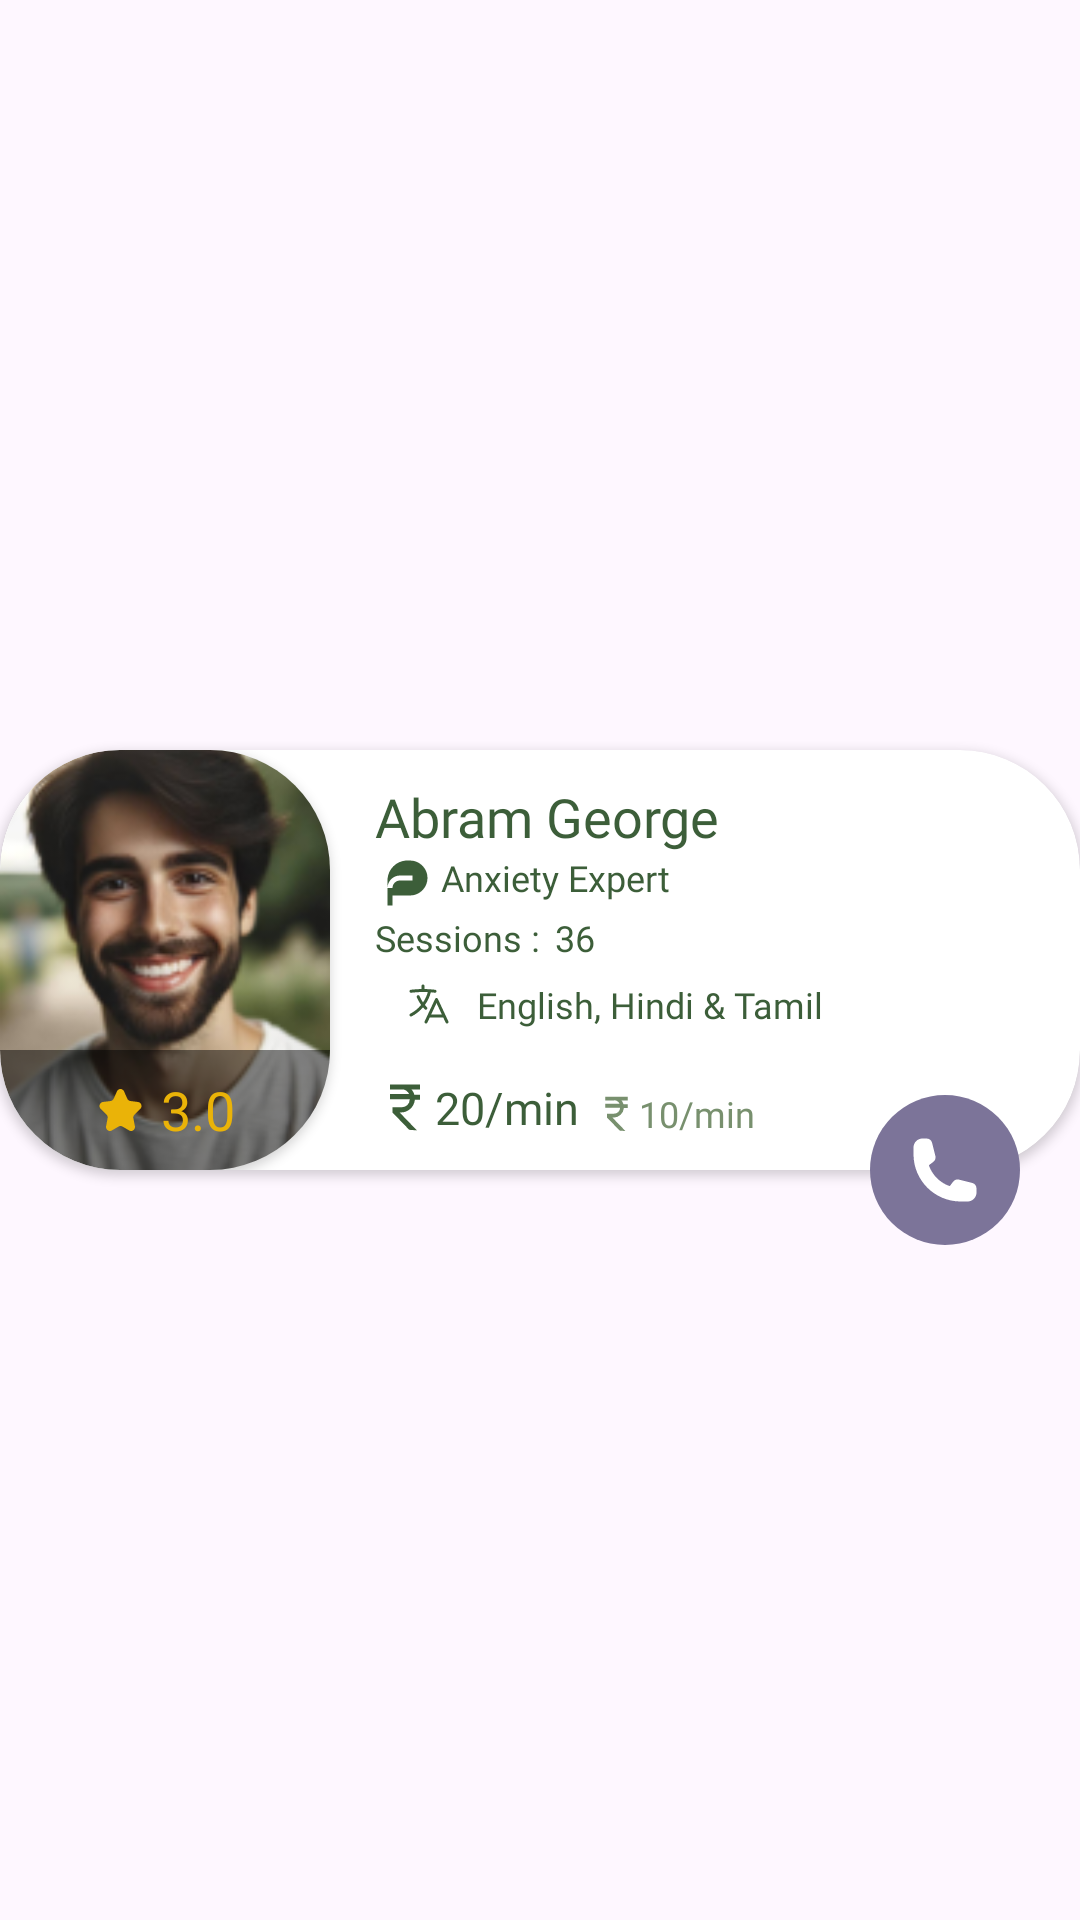

This screen was rendered from an Android layout file. Write that file and the resources it references.
<!-- AndroidManifest.xml: application theme Theme.DoubleDotProject -->
<!-- res/layout/home_recyclerview_each_item.xml -->
<?xml version="1.0" encoding="utf-8"?>
<androidx.constraintlayout.widget.ConstraintLayout xmlns:android="http://schemas.android.com/apk/res/android"
    xmlns:app="http://schemas.android.com/apk/res-auto"
    xmlns:tools="http://schemas.android.com/tools"
    android:layout_width="match_parent"
    android:layout_height="wrap_content">

    <androidx.cardview.widget.CardView
        android:id="@+id/cardview"
        android:layout_width="match_parent"
        android:layout_height="140dp"
        app:cardCornerRadius="40dp"
        app:layout_constraintBottom_toBottomOf="parent"
        app:layout_constraintEnd_toEndOf="parent"
        app:layout_constraintStart_toStartOf="parent"
        app:layout_constraintTop_toTopOf="parent">

        <LinearLayout
            android:layout_width="match_parent"
            android:layout_height="match_parent"
            android:orientation="horizontal">

            <androidx.cardview.widget.CardView
                android:layout_width="110dp"
                android:layout_height="match_parent"
                app:cardCornerRadius="40dp">

                <FrameLayout
                    android:layout_width="match_parent"
                    android:layout_height="match_parent"
                    android:layout_gravity="center"
                    android:orientation="vertical">

                    <ImageView
                        android:id="@+id/expertImage"
                        android:layout_width="match_parent"
                        android:layout_height="match_parent"
                        android:scaleType="centerCrop"
                        android:src="@drawable/dummy_img" />

                    <LinearLayout
                        android:layout_width="match_parent"
                        android:layout_height="40dp"
                        android:layout_gravity="bottom"
                        android:background="@color/blackOpacq"
                        android:gravity="center">

                        <TextView
                            android:id="@+id/expertRatingTV"
                            android:layout_width="wrap_content"
                            android:layout_height="40dp"
                            android:drawablePadding="5dp"
                            android:gravity="center"
                            android:text="3.0"
                            android:textColor="@color/musturdYellow"
                            android:textSize="18sp"
                            app:drawableLeftCompat="@drawable/ic_star" />

                    </LinearLayout>
                </FrameLayout>
            </androidx.cardview.widget.CardView>


            <LinearLayout
                android:layout_width="0dp"
                android:layout_height="match_parent"
                android:layout_marginStart="15dp"
                android:layout_marginEnd="30dp"
                android:layout_weight="1"
                android:orientation="vertical">

                <TextView
                    android:id="@+id/expertNameTV"
                    android:layout_width="wrap_content"
                    android:layout_height="wrap_content"
                    android:layout_marginTop="10dp"
                    android:fontFamily="@font/segoe_ui_bold"
                    android:text="Abram George"
                    android:textColor="@color/mainText"
                    android:textSize="18sp" />

                <TextView
                    android:id="@+id/expertExpertiseFeild"
                    android:layout_width="wrap_content"
                    android:layout_height="wrap_content"
                    android:drawableLeft="@drawable/solid_leaf_icon"
                    android:drawablePadding="2dp"
                    android:fontFamily="@font/segoe_ui_semibold"
                    android:text="Anxiety Expert"
                    android:maxLines="1"
                    android:ellipsize="end"
                    android:textColor="@color/mainText"
                    android:textSize="12sp" />

                <LinearLayout
                    android:layout_width="wrap_content"
                    android:layout_height="wrap_content"
                    android:gravity="center"
                    android:orientation="horizontal">

                    <TextView
                        android:layout_width="wrap_content"
                        android:layout_height="wrap_content"
                        android:drawablePadding="5dp"
                        android:fontFamily="@font/segoe_ui"
                        android:text="Sessions :"
                        android:textColor="@color/mainText"
                        android:textSize="12sp" />

                    <TextView
                        android:id="@+id/expertSessionsCountTV"
                        android:layout_width="wrap_content"
                        android:layout_height="wrap_content"
                        android:layout_marginStart="5dp"
                        android:drawablePadding="5dp"
                        android:fontFamily="@font/segoe_ui_semibold"
                        android:text="36"
                        android:textColor="@color/mainText"
                        android:textSize="12sp" />
                </LinearLayout>

                <TextView
                    android:id="@+id/expertLanguageTV"
                    android:layout_width="match_parent"
                    android:layout_height="wrap_content"
                    android:layout_marginTop="5dp"
                    android:background="@drawable/edittext_style"
                    android:backgroundTint="@color/languageTvBg"
                    android:drawableLeft="@drawable/language_icon"
                    android:drawablePadding="8dp"
                    android:fontFamily="@font/segoe_ui_semibold"
                    android:padding="1dp"
                    android:paddingStart="10dp"
                    android:maxLines="1"
                    android:ellipsize="end"
                    android:text="English, Hindi &amp; Tamil"
                    android:textColor="@color/mainText"
                    android:textSize="12sp" />

                <LinearLayout
                    android:layout_width="wrap_content"
                    android:layout_height="wrap_content"
                    android:layout_marginTop="15dp"
                    android:layout_marginBottom="5dp"
                    android:gravity="bottom"
                    android:orientation="horizontal">

                    <LinearLayout
                        android:layout_width="wrap_content"
                        android:layout_height="wrap_content"
                        android:gravity="center"
                        android:orientation="horizontal">

                        <TextView
                            android:id="@+id/expertDiscountedConsultationFee"
                            android:layout_width="wrap_content"
                            android:layout_height="wrap_content"
                            android:drawableLeft="@drawable/ic_rupee"
                            android:fontFamily="@font/segoe_ui_bold"
                            android:text="20/"
                            android:textColor="@color/mainText"
                            android:textSize="15sp" />

                        <TextView
                            android:layout_width="wrap_content"
                            android:layout_height="wrap_content"
                            android:drawablePadding="5dp"
                            android:fontFamily="@font/segoe_ui"
                            android:text="min"
                            android:textColor="@color/mainText"
                            android:textSize="15sp" />
                    </LinearLayout>

                    <LinearLayout
                        android:layout_width="wrap_content"
                        android:layout_height="wrap_content"
                        android:layout_marginStart="5dp"
                        android:gravity="center"
                        android:orientation="horizontal">

                        <TextView
                            android:id="@+id/expertConsultationFee"
                            android:layout_width="wrap_content"
                            android:layout_height="wrap_content"
                            android:drawableLeft="@drawable/ic_rupee_small"
                            android:fontFamily="@font/segoe_ui_bold"
                            android:text="10/"
                            android:textColor="@color/tealGreen"
                            android:textSize="12sp" />

                        <TextView
                            android:layout_width="wrap_content"
                            android:layout_height="wrap_content"
                            android:drawablePadding="5dp"
                            android:fontFamily="@font/segoe_ui"
                            android:text="min"
                            android:textColor="@color/tealGreen"
                            android:textSize="12sp" />
                    </LinearLayout>


                </LinearLayout>

            </LinearLayout>

        </LinearLayout>

    </androidx.cardview.widget.CardView>

    <ImageView
        android:id="@+id/callBtn"
        android:layout_width="wrap_content"
        android:layout_height="wrap_content"
        android:layout_marginRight="20dp"
        android:elevation="100dp"
        android:src="@drawable/ic_phone"
        app:layout_constraintBottom_toBottomOf="@+id/cardview"
        app:layout_constraintEnd_toEndOf="parent"
        app:layout_constraintTop_toBottomOf="@+id/cardview" />

    <ImageView
        android:id="@+id/bellBtn"
        android:layout_width="wrap_content"
        android:layout_height="wrap_content"
        android:layout_marginRight="20dp"
        android:elevation="100dp"
        android:src="@drawable/bell_icon"
        android:visibility="gone"
        app:layout_constraintBottom_toBottomOf="@+id/cardview"
        app:layout_constraintEnd_toEndOf="parent"
        app:layout_constraintTop_toBottomOf="@+id/cardview" />


</androidx.constraintlayout.widget.ConstraintLayout>
<!-- resources referenced by this layout -->
<resources>
  <color name="blackOpacq">#7A000000</color>
  <color name="languageTvBg">#F2F4F2</color>
  <color name="mainText">#3C5E39</color>
  <color name="musturdYellow">#EAB308</color>
  <color name="tealGreen">#78906E</color>
  <!-- drawable ic_rupee (drawable) -->
  <vector xmlns:android="http://schemas.android.com/apk/res/android"
      android:width="20dp"
      android:height="20dp"
      android:viewportWidth="1000"
      android:viewportHeight="1000">
    <path
        android:pathData="M570,880 L290,590v-85h150q57,0 98,-36T580,370L250,370v-85h320q-18,-37 -54,-61T440,210L250,210v-85h500v85L610,210q15,18 27,39t18,46h95v85h-86q-9,90 -75,150T440,590h-31l290,300L570,880Z"
        android:fillColor="#3C5E39"/>
  </vector>
  <!-- drawable ic_rupee_small (drawable) -->
  <vector xmlns:android="http://schemas.android.com/apk/res/android"
      android:width="15dp"
      android:height="15dp"
      android:viewportWidth="1000"
      android:viewportHeight="1000">
    <path
        android:pathData="M570,880 L290,590v-85h150q57,0 98,-36T580,370L250,370v-85h320q-18,-37 -54,-61T440,210L250,210v-85h500v85L610,210q15,18 27,39t18,46h95v85h-86q-9,90 -75,150T440,590h-31l290,300L570,880Z"
        android:fillColor="@color/tealGreen"/>
  </vector>
  <!-- drawable ic_star (drawable) -->
  <vector xmlns:android="http://schemas.android.com/apk/res/android"
      android:width="17dp"
      android:height="16dp"
      android:viewportWidth="17"
      android:viewportHeight="16">
    <path
        android:pathData="M7.32,1.786C7.785,0.738 9.215,0.738 9.68,1.786L10.761,4.228C10.95,4.656 11.339,4.95 11.788,5.005L14.352,5.322C15.453,5.458 15.895,6.875 15.081,7.659L13.186,9.485C12.854,9.804 12.705,10.281 12.793,10.742L13.297,13.38C13.513,14.512 12.355,15.388 11.388,14.824L9.135,13.511C8.74,13.281 8.26,13.281 7.865,13.511L5.612,14.824C4.645,15.388 3.487,14.512 3.703,13.38L4.207,10.742C4.295,10.281 4.146,9.804 3.814,9.485L1.919,7.659C1.105,6.875 1.547,5.458 2.648,5.322L5.212,5.005C5.661,4.95 6.049,4.656 6.239,4.228L7.32,1.786Z"
        android:fillColor="#EAB308"/>
  </vector>
  <!-- drawable solid_leaf_icon (drawable) -->
  <vector xmlns:android="http://schemas.android.com/apk/res/android"
      android:width="20dp"
      android:height="20dp"
      android:viewportWidth="20"
      android:viewportHeight="20">
    <path
        android:pathData="M10.833,2.5C7.151,2.5 4.167,5.485 4.167,9.167V11.667V17.5H5.833V14.167H11.667C14.888,14.167 17.5,11.555 17.5,8.333C17.5,5.112 14.888,2.5 11.667,2.5H10.833ZM5.833,11.667H4.167C4.167,9.365 6.032,7.5 8.333,7.5H12.5V9.167H8.333C6.953,9.167 5.833,10.286 5.833,11.667Z"
        android:fillColor="#3C5E39"
        android:fillType="evenOdd"/>
  </vector>
  <style name="Theme.DoubleDotProject" parent="Base.Theme.DoubleDotProject" />
  <style name="Base.Theme.DoubleDotProject" parent="Theme.Material3.Light.NoActionBar">
          
          <item name="colorPrimary">@color/yellow</item>
          <item name="colorOnPrimary">@color/black</item>
          <item name="colorSurface">@color/black</item>
          <item name="colorOnSurface">@color/white</item>
      </style>
  <color name="yellow">#FFFF00</color>
  <color name="black">#FF000000</color>
  <color name="white">#FFFFFFFF</color>
</resources>
